Photos from the image-classification dataset "processed" in the GitHub repository imane-mbarek/projet_CV. Its 2 classes are: drowning, normal.

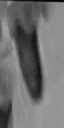
Label: normal

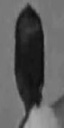
Label: normal

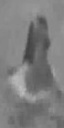
Label: drowning

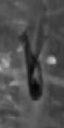
Label: normal

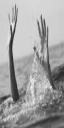
Label: drowning

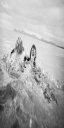
Label: drowning
